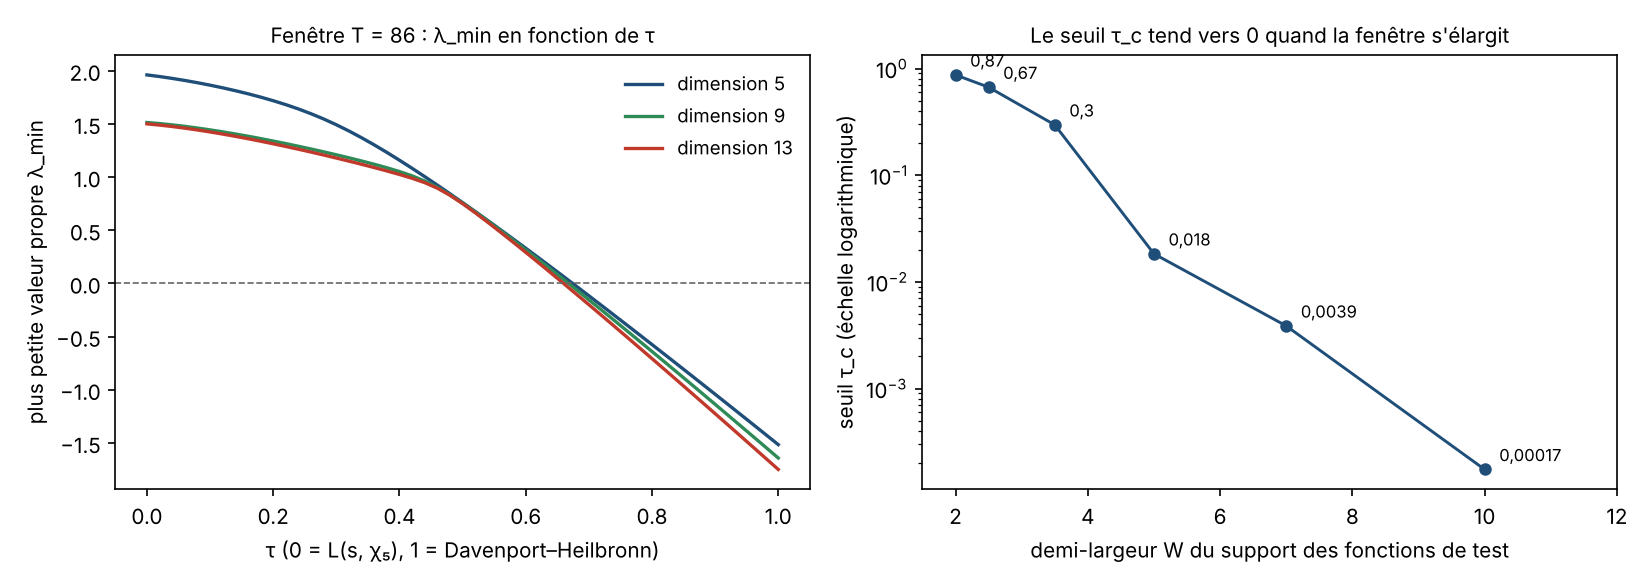

The file beside this chart, header and first rows:
T, demi_largeur, dimension, cond_G, lam_L, lam_DH, tau_c_zeros, part_L, part_DH_sur_droite, part_DH_hors_droite, tau_c_par_attribution, tau_c_premiers_quad, ecart_rel_L, ecart_rel_DH, tau_c_premiers_gauss, secondes_cote_premiers
86.0, 2.5, 5, 10871, 1.96, -1.516, 0.6742, 3.036, 0.0375, -1.504, 0.6742, 0.6742, 3.0682719838479064e-09, 2.3186363872075164e-09, 0.6742, 23.33
86.0, 2.5, 7, 525954, 1.614, -1.559, 0.6719, 3.073, 0.03895, -1.54, 0.6719, 0.6719, 3.6725191281158043e-09, 3.1029513499829133e-09, 0.6719, 45.93
86.0, 2.5, 9, 23329016, 1.513, -1.642, 0.6676, 3.163, 0.05258, -1.627, 0.6676, 0.6676, 4.176795522205626e-09, 3.738510061033669e-09, , 1.756
86.0, 2.5, 11, 995858657, 1.507, -1.745, 0.6603, 3.256, 0.0537, -1.729, 0.6603, , , , , 
86.0, 2.5, 13, 41700299414, 1.5, -1.749, 0.6598, 3.262, 0.05675, -1.739, 0.6598, , , , , 
113.0, 2.5, 5, 10871, 2.416, -0.3036, 0.91, 3.057, 0.05073, -0.3532, 0.91, 0.91, 3.741266041972978e-09, 3.384710591777198e-09, 0.91, 22.23
113.0, 2.5, 7, 525926, 2.161, -0.3128, 0.9068, 3.026, 0.03728, -0.3484, 0.9068, 0.9068, 4.172003547412003e-09, 3.6738157088985513e-09, 0.9068, 41.12
113.0, 2.5, 9, 23326493, 1.917, -0.3235, 0.9024, 2.957, 0.04051, -0.3605, 0.9024, 0.9024, 4.751956347700454e-09, 4.31177248504595e-09, , 2.339
113.0, 2.5, 11, 995685411, 1.836, -0.3282, 0.8999, 2.909, 0.03155, -0.355, 0.8999, , , , , 
113.0, 2.5, 13, 41692773014, 1.823, -0.333, 0.8987, 2.91, 0.03432, -0.3623, 0.8987, , , , , 
167.0, 3.5, 5, 607, 2.37, -0.1752, 0.9551, 3.717, 0.00874, -0.1834, 0.9551, , , , , 
167.0, 3.5, 7, 6417, 1.648, -0.1905, 0.9521, 3.759, 0.01623, -0.2055, 0.9521, , , , , 
167.0, 3.5, 9, 61593, 0.9206, -0.1978, 0.9483, 3.444, 0.02785, -0.2156, 0.9483, , , , , 
167.0, 3.5, 11, 566333, 0.8419, -0.2241, 0.9397, 3.037, 0.01818, -0.213, 0.9397, , , , , 
167.0, 3.5, 13, 5095038, 0.8373, -0.228, 0.9373, 2.823, 0.01427, -0.2032, 0.9373, , , , , 
176.0, 2.5, 5, 10871, 3.139, -0.5508, 0.8722, 3.737, 0.2532, -0.8006, 0.8722, 0.8722, 7.018988112208917e-09, 6.201064783590056e-09, 0.8722, 22.08
176.0, 2.5, 7, 525928, 3.086, -0.6134, 0.8595, 3.712, 0.2277, -0.8346, 0.8595, 0.8595, 7.764781666312208e-09, 1.6606093569652956e-06, 0.8595, 41.43
176.0, 2.5, 9, 23327227, 2.979, -0.7525, 0.8283, 3.578, 0.1129, -0.8545, 0.8283, 0.8287, 8.829275454864813e-09, 2.5183935173005802e-06, , 3.736
176.0, 2.5, 11, 995770473, 2.796, -0.7725, 0.8223, 3.513, 0.08754, -0.8466, 0.8223, , , , , 
176.0, 2.5, 13, 41699845559, 2.725, -0.7871, 0.8194, 3.507, 0.08255, -0.8553, 0.8194, , , , , 
